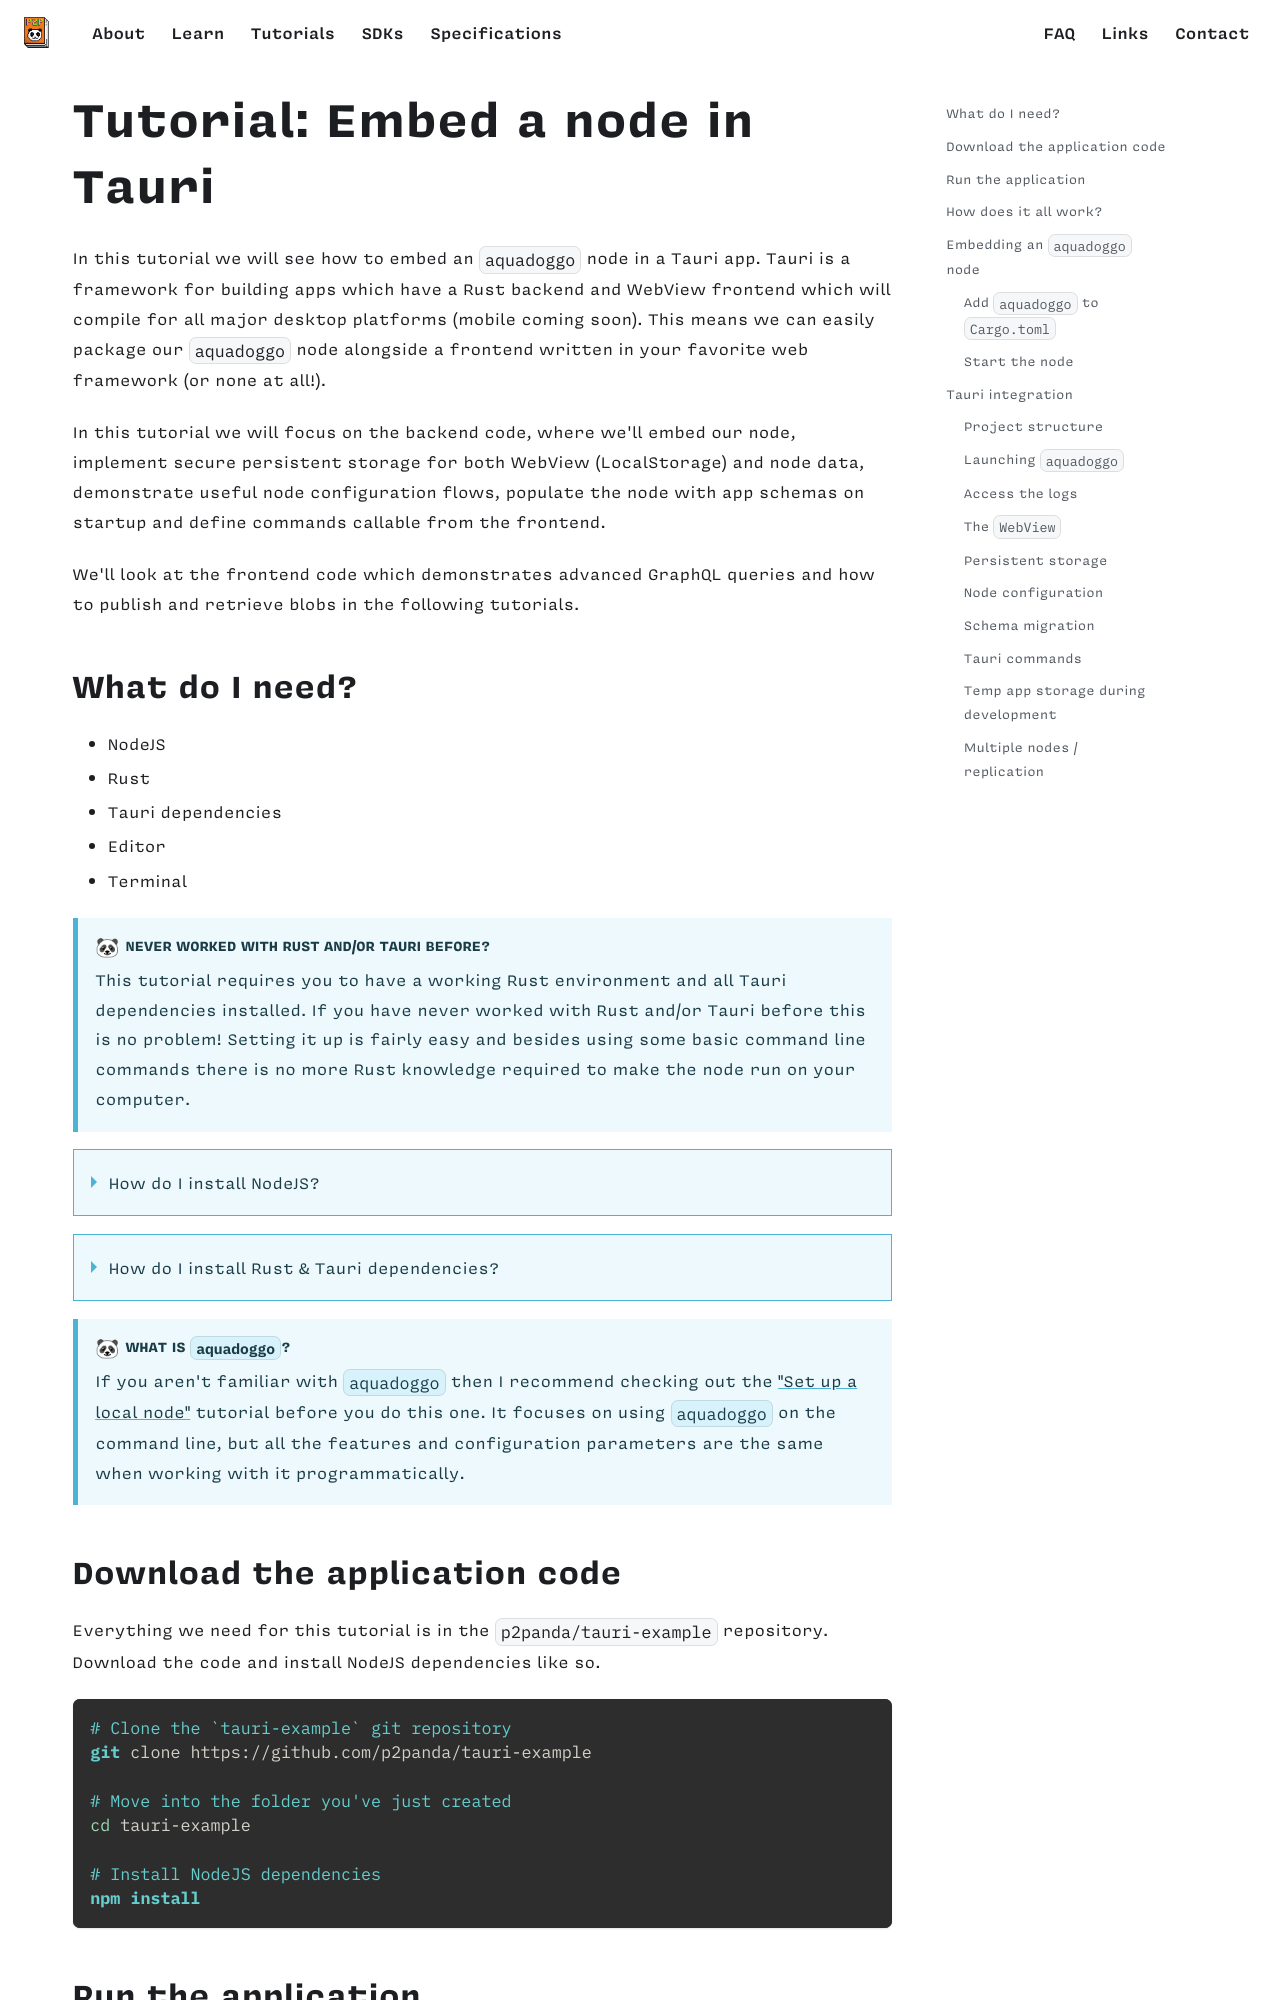

repository: p2panda/aquadoggo-website · page: tutorials/tauri/index.html · generator: docusaurus

---
title: 'Tutorial: Embed a node in Tauri'
---

In this tutorial we will see how to embed an `aquadoggo` node in a Tauri app. Tauri is a framework for building apps which have a Rust backend and WebView frontend which will compile for all major desktop platforms (mobile coming soon). This means we can easily package our `aquadoggo` node alongside a frontend written in your favorite web framework (or none at all!).

In this tutorial we will focus on the backend code, where we'll embed our node, implement secure persistent storage for both WebView (LocalStorage) and node data, demonstrate useful node configuration flows, populate the node with app schemas on startup and define commands callable from the frontend.

We'll look at the frontend code which demonstrates advanced GraphQL queries and how to publish and retrieve blobs in the following tutorials.

## What do I need?

- NodeJS
- Rust
- Tauri dependencies
- Editor
- Terminal

:::info Never worked with Rust and/or Tauri before?

This tutorial requires you to have a working Rust environment and all Tauri dependencies installed. If you have never worked with Rust and/or Tauri before this is no problem! Setting it up is fairly easy and besides using some basic command line commands there is no more Rust knowledge required to make the node run on your computer.

:::

<details>
  <summary>How do I install NodeJS?</summary>
  <div>
    You can check out the official [Installing Node.js via package manager](https://nodejs.org/en/download/package-manager/) guidelines here. But we would recommend you installing a NodeJS version manager like [nvm](https://github.com/nvm-sh/nvm), or even better [n](https://github.com/tj/n). We used the NodeJS version `18.17.0` for this tutorial.
  </div>
</details>

<details>
  <summary>How do I install Rust & Tauri dependencies?</summary>
  <div>  
  Make sure you have a working Rust environment and all Tauri dependencies installed on your computer before you begin with the tutorial. You can check Rust is installed by running `rustc --version` in your terminal. This tutorial was written with Rust version `1.75.0` but it will probably also work with other versions.

If you don't have Rust installed yet or you need just the Tauri dependencies you can follow the steps from the Tauri website: [Tauri: Getting Started](https://tauri.app/v1/guides/getting-started/prerequisites).

  </div>
</details>

:::info What is `aquadoggo`?

If you aren't familiar with `aquadoggo` then I recommend checking out the ["Set up a local node"](/tutorials/aquadoggo) tutorial before you do this one. It focuses on using `aquadoggo` on the command line, but all the features and configuration parameters are the same when working with it programmatically.

:::
